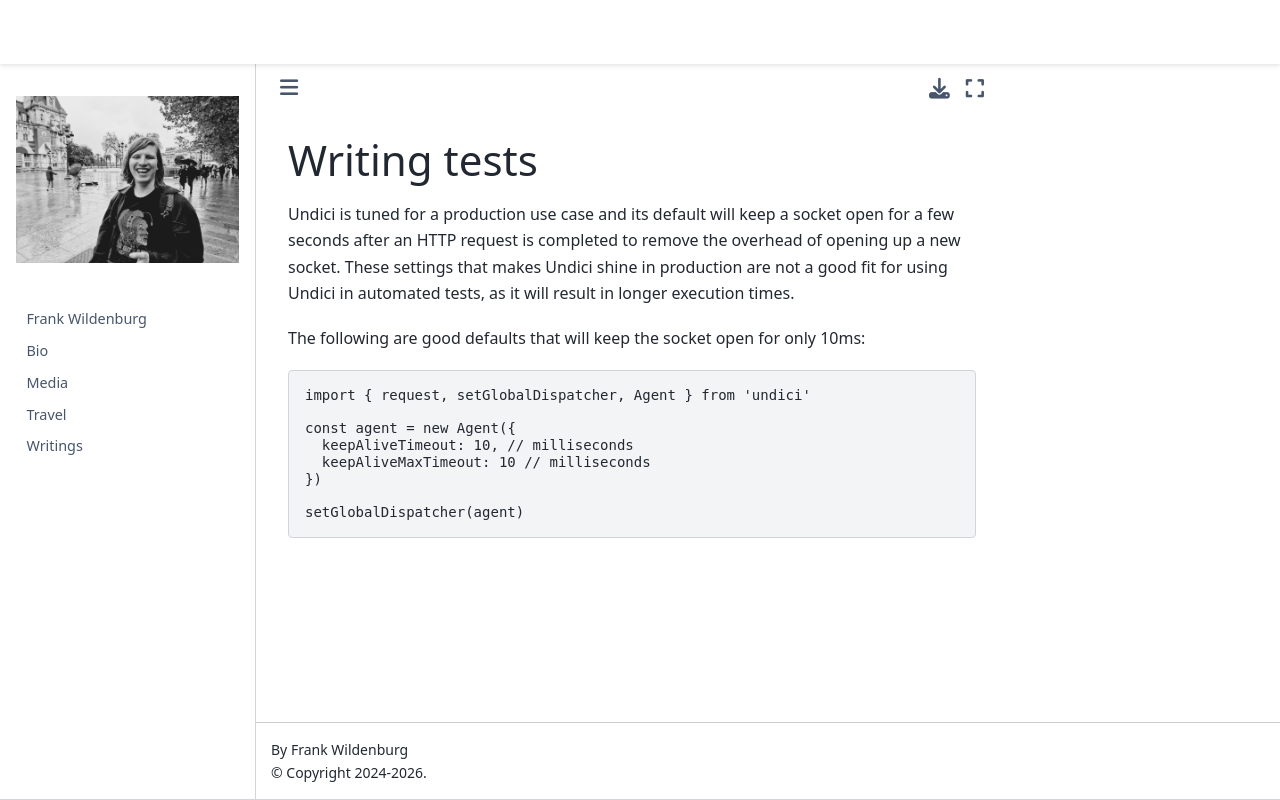

repository: frank-wildenburg/frank-wildenburg.github.io · page: node_modules/npm/node_modules/undici/docs/docs/best-practices/writing-tests.html · generator: jekyll

# Writing tests

Undici is tuned for a production use case and its default will keep
a socket open for a few seconds after an HTTP request is completed to
remove the overhead of opening up a new socket. These settings that makes
Undici shine in production are not a good fit for using Undici in automated
tests, as it will result in longer execution times.

The following are good defaults that will keep the socket open for only 10ms:

```js
import { request, setGlobalDispatcher, Agent } from 'undici'

const agent = new Agent({
  keepAliveTimeout: 10, // milliseconds
  keepAliveMaxTimeout: 10 // milliseconds
})

setGlobalDispatcher(agent)
```
